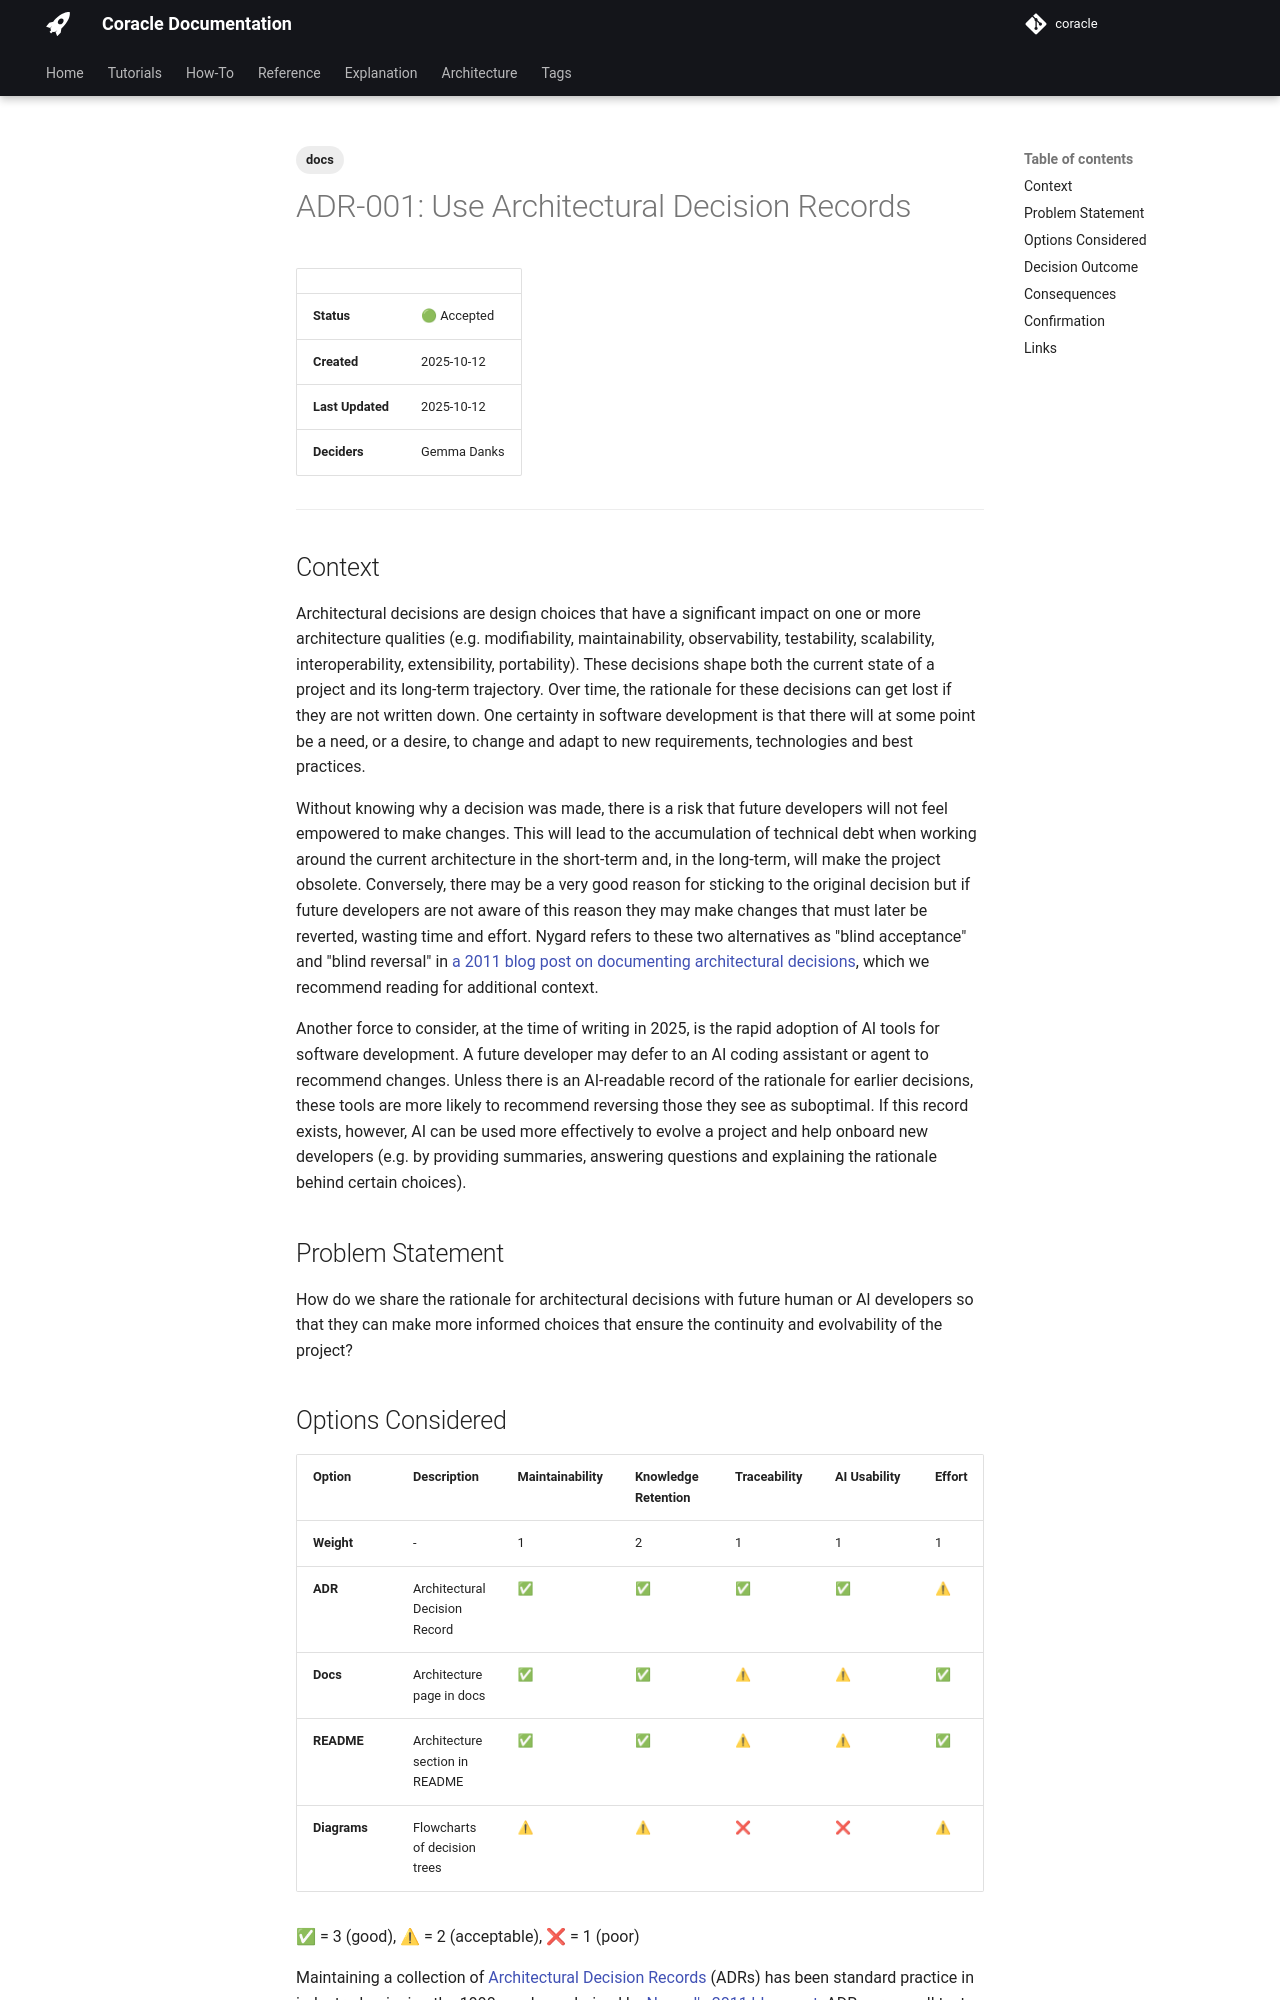

repository: gemmadanks/coracle · page: architecture/adr/001-use-architectural-decision-records/index.html · generator: mkdocs

---
tags:
  - docs
---


# ADR-001: Use Architectural Decision Records
| | |
| ---| ---|
| **Status** | 🟢 Accepted |
| **Created**  | 2025-10-12 |
| **Last Updated**  | 2025-10-12 |
| **Deciders** | Gemma Danks |

---

## Context

Architectural decisions are design choices that have a significant impact on one or more architecture qualities (e.g. modifiability, maintainability, observability, testability, scalability, interoperability, extensibility, portability). These decisions shape both the current state of a project and its long-term trajectory. Over time, the rationale for these decisions can get lost if they are not written down. One certainty in software development is that there will at some point be a need, or a desire, to change and adapt to new requirements, technologies and best practices.

Without knowing why a decision was made, there is a risk that future developers will not feel empowered to make changes. This will lead to the accumulation of technical debt when working around the current architecture in the short-term and, in the long-term, will make the project obsolete. Conversely, there may be a very good reason for sticking to the original decision but if future developers are not aware of this reason they may make changes that must later be reverted, wasting time and effort. Nygard refers to these two alternatives as "blind acceptance" and "blind reversal" in [a 2011 blog post on documenting architectural decisions](https://cognitect.com/blog/2011/11/15/documenting-architecture-decisions), which we recommend reading for additional context.

Another force to consider, at the time of writing in 2025, is the rapid adoption of AI tools for software development. A future developer may defer to an AI coding assistant or agent to recommend changes. Unless there is an AI-readable record of the rationale for earlier decisions, these tools are more likely to recommend reversing those they see as suboptimal. If this record exists, however, AI can be used more effectively to evolve a project and help onboard new developers (e.g. by providing summaries, answering questions and explaining the rationale behind certain choices).

## Problem Statement

How do we share the rationale for architectural decisions with future human or AI developers so that they can make more informed choices that ensure the continuity and evolvability of the project?
